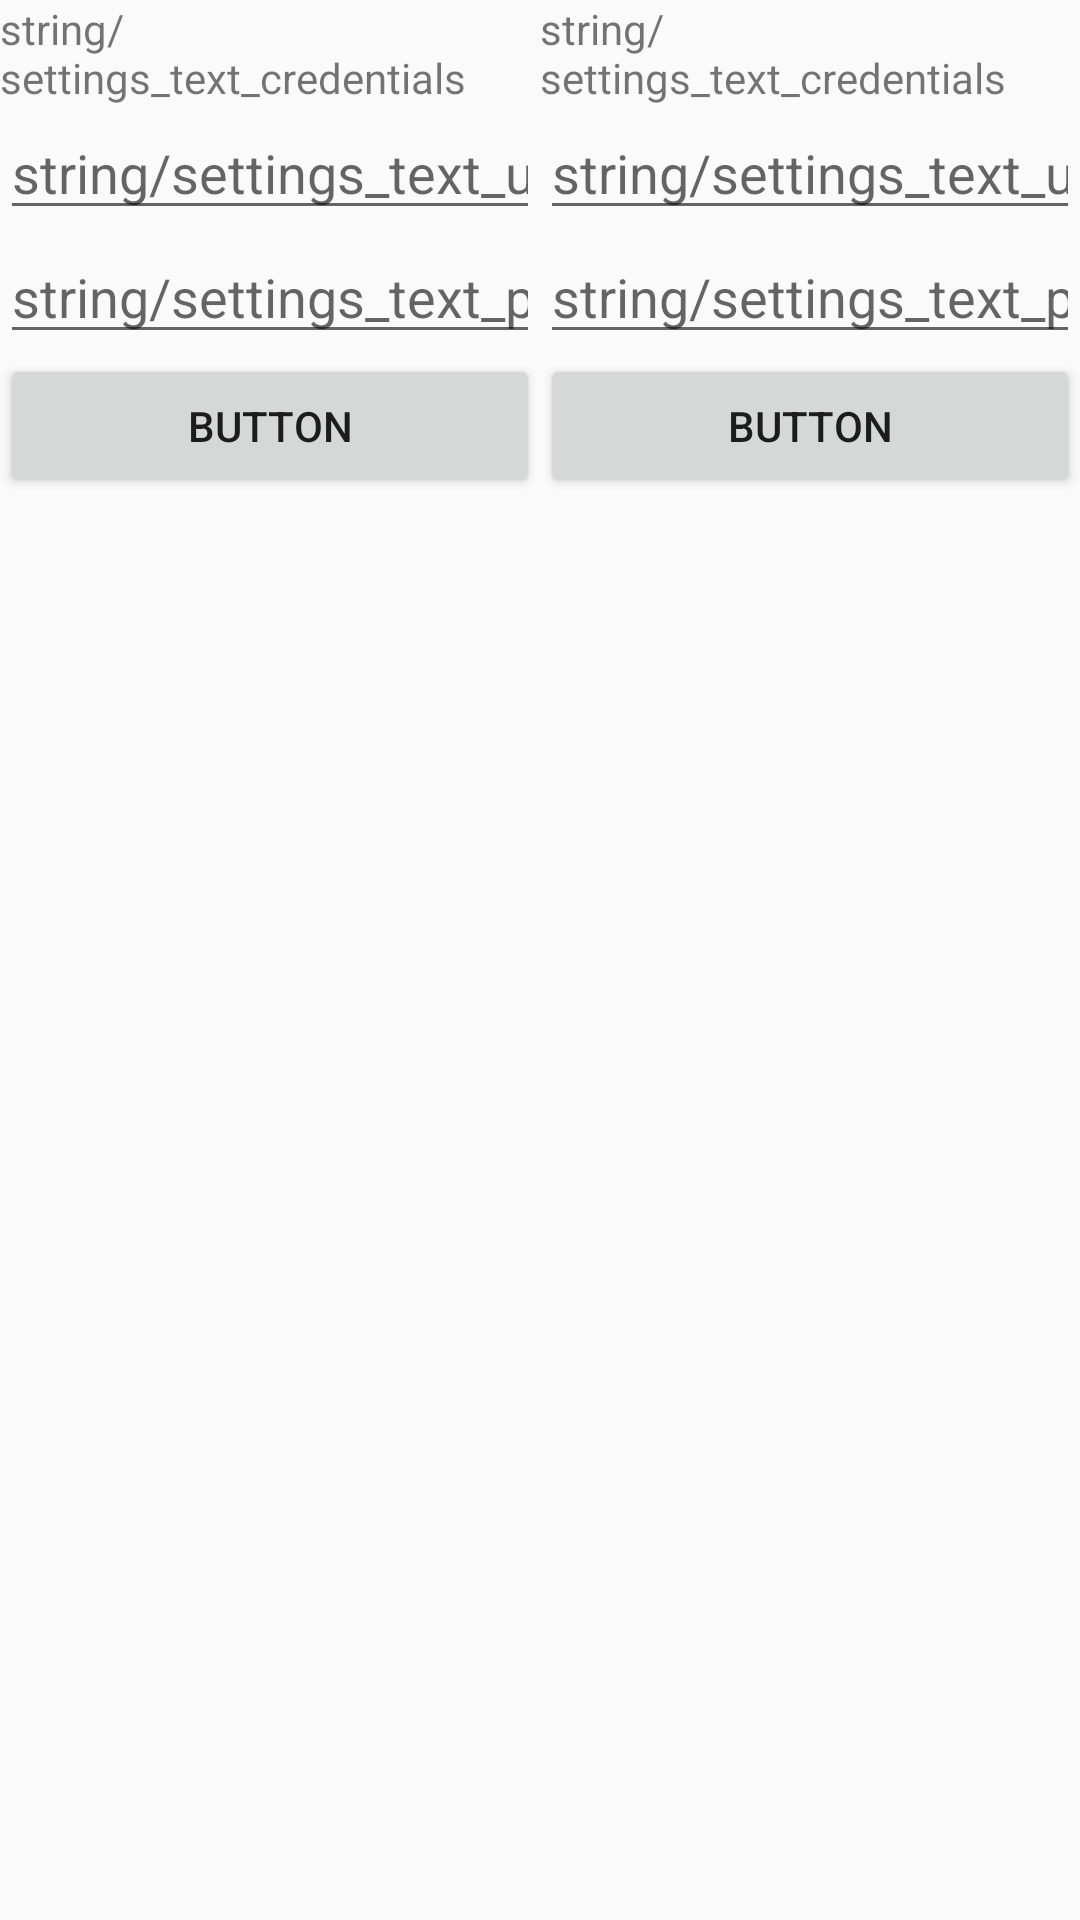

This screen was rendered from an Android layout file. Write that file and the resources it references.
<!-- AndroidManifest.xml: application theme AppTheme -->
<!-- res/layout/fragment_waybill.xml -->
<?xml version="1.0" encoding="utf-8"?>
<RelativeLayout xmlns:android="http://schemas.android.com/apk/res/android"
    android:layout_width="match_parent"
    android:layout_height="match_parent">


    <LinearLayout
        android:orientation="horizontal"
        android:layout_width="match_parent"
        android:layout_height="match_parent">

        <LinearLayout
            android:id="@+id/wb_startday_rl"
            android:layout_width="wrap_content"
            android:layout_height="wrap_content"
            android:layout_below="@+id/tvSelectTheme"
            android:orientation="vertical"
            android:layout_weight="1">

            <TextView
                android:id="@+id/wb_startday_name"
                android:layout_width="wrap_content"
                android:layout_height="wrap_content"
                android:text="string/settings_text_credentials" />

            <EditText
                android:id="@+id/wb_startday_date"
                android:layout_width="match_parent"
                android:layout_height="wrap_content"
                android:layout_below="@+id/tvCredentials"
                android:hint="string/settings_text_username_hint"
                android:inputType="text"
                android:lines="1" />

            <EditText
                android:id="@+id/wb_startday_odometer"
                android:layout_width="match_parent"
                android:layout_height="wrap_content"
                android:layout_below="@+id/tvUsername"
                android:hint="string/settings_text_password_hint"
                android:inputType="textPassword"
                android:lines="1" />

            <Button
                android:text="Button"
                android:layout_width="match_parent"
                android:layout_height="match_parent"
                android:id="@+id/wb_startday_bt"/>


        </LinearLayout>

        <LinearLayout
            android:id="@+id/wb_endday_rl"
            android:layout_width="wrap_content"
            android:layout_height="wrap_content"
            android:layout_below="@+id/tvSelectTheme"
            android:orientation="vertical"
            android:layout_weight="1">

            <TextView
                android:id="@+id/wb_endday_name"
                android:layout_width="wrap_content"
                android:layout_height="wrap_content"
                android:text="string/settings_text_credentials" />

            <EditText
                android:id="@+id/wb_endday_date"
                android:layout_width="match_parent"
                android:layout_height="wrap_content"
                android:layout_below="@+id/tvCredentials"
                android:hint="string/settings_text_username_hint"
                android:inputType="text"
                android:lines="1" />

            <EditText
                android:id="@+id/wb_endday_odometer"
                android:layout_width="match_parent"
                android:layout_height="wrap_content"
                android:layout_below="@+id/tvUsername"
                android:hint="string/settings_text_password_hint"
                android:inputType="textPassword"
                android:lines="1" />

            <Button
                android:text="Button"
                android:layout_width="match_parent"
                android:layout_height="wrap_content"
                android:id="@+id/wb_endday_bt"/>


        </LinearLayout>
    </LinearLayout>
</RelativeLayout>
<!-- resources referenced by this layout -->
<resources>
  <style name="AppTheme" parent="Theme.AppCompat.Light.DarkActionBar">
          
          <item name="colorPrimary">@color/colorPrimaryDark</item>
          <item name="colorPrimaryDark">@color/colorPrimary</item>
          <item name="colorAccent">@color/colorAccent</item>
          <item name="android:actionBarStyle">@style/AppActionBarStyle</item>
  
          
          <item name="actionBarStyle">@style/AppActionBarStyle</item>
      </style>
  <color name="colorPrimaryDark">#4e3e6b</color>
  <color name="colorPrimary">#695291</color>
  <color name="colorAccent">#695291</color>
  <style name="AppActionBarStyle" parent="@style/Widget.AppCompat.Light.ActionBar.Solid.Inverse">
          <item name="android:background">@color/colorPrimaryDark</item>
  
          
          <item name="background">@color/colorPrimaryDark</item>
      </style>
</resources>
